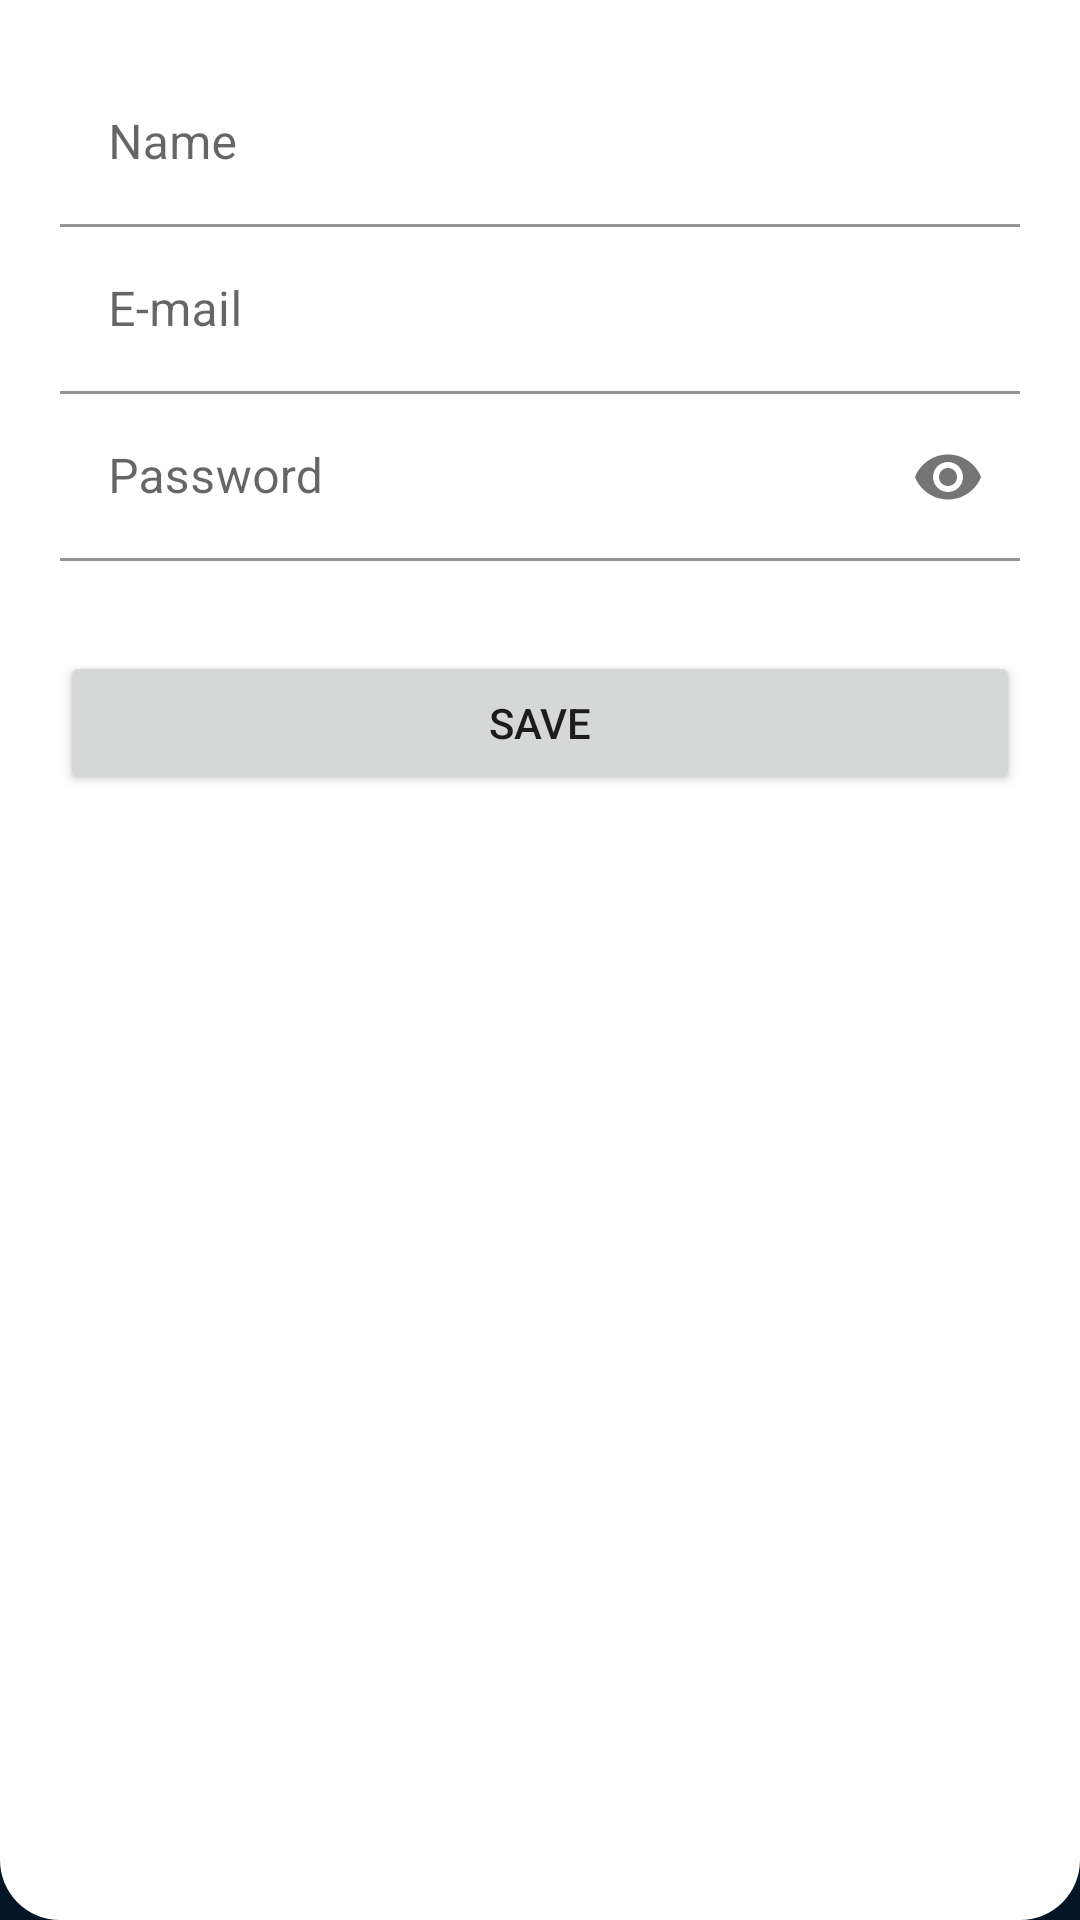

The Android layout XML behind this screen, and the referenced resources:
<!-- AndroidManifest.xml: application theme Theme.Desafio_3 -->
<!-- res/layout/register_body.xml -->
<?xml version="1.0" encoding="utf-8"?>
<LinearLayout xmlns:android="http://schemas.android.com/apk/res/android"
    xmlns:app="http://schemas.android.com/apk/res-auto"
    android:orientation="vertical"
    android:layout_width="match_parent"
    android:layout_height="300dp"
    android:layout_margin="20dp"
    android:background="@drawable/round_login_body"
    android:padding="20dp">

    <LinearLayout
        android:layout_width="match_parent"
        android:layout_height="wrap_content"
        android:orientation="vertical">

        <com.google.android.material.textfield.TextInputLayout
            android:layout_width="match_parent"
            android:layout_height="wrap_content"
            app:boxBackgroundColor="@color/white">

            <com.google.android.material.textfield.TextInputEditText
                android:id="@+id/ed_name"
                android:layout_width="match_parent"
                android:layout_height="wrap_content"
                android:hint="@string/til_name" />
        </com.google.android.material.textfield.TextInputLayout>

        <com.google.android.material.textfield.TextInputLayout
            android:layout_width="match_parent"
            android:layout_height="wrap_content"
            app:boxBackgroundColor="@color/white">

            <com.google.android.material.textfield.TextInputEditText
                android:id="@+id/ed_email"
                android:layout_width="match_parent"
                android:layout_height="wrap_content"
                android:hint="@string/til_email" />
        </com.google.android.material.textfield.TextInputLayout>

        <com.google.android.material.textfield.TextInputLayout
            android:layout_width="match_parent"
            android:layout_height="wrap_content"
            app:endIconMode="password_toggle"
            app:boxBackgroundColor="@color/white">

            <com.google.android.material.textfield.TextInputEditText
                android:id="@+id/ed_password"
                android:layout_width="match_parent"
                android:layout_height="wrap_content"
                android:inputType="textPassword"
                android:hint="@string/til_password" />
        </com.google.android.material.textfield.TextInputLayout>

        <Button
            android:id="@+id/btn_login"
            android:layout_width="match_parent"
            android:layout_height="wrap_content"
            android:layout_marginTop="30dp"
            android:text="@string/btn_register"/>

    </LinearLayout>

</LinearLayout>
<!-- resources referenced by this layout -->
<resources>
  <color name="white">#FFFFFFFF</color>
  <!-- drawable round_login_body (drawable) -->
  <?xml version="1.0" encoding="utf-8"?>
  <shape xmlns:android="http://schemas.android.com/apk/res/android">
      <solid android:color="@color/white"/>
      <corners
          android:bottomLeftRadius="20dp"
          android:bottomRightRadius="20dp"
          android:topLeftRadius="0dp"
          android:topRightRadius="0dp"
          />
      <padding android:left="0dp" android:top="0dp" android:right="0dp" android:bottom="0dp" />
  </shape>
  <string name="btn_register">Save</string>
  <string name="til_email">E-mail</string>
  <string name="til_name">Name</string>
  <string name="til_password">Password</string>
  <style name="Theme.Desafio_3" parent="Theme.MaterialComponents.DayNight.NoActionBar">
          
          <item name="colorPrimary">@color/red_500</item>
          <item name="colorPrimaryVariant">@color/red_700</item>
          <item name="colorOnPrimary">@color/white</item>
          
          <item name="colorSecondary">@color/teal_200</item>
          <item name="colorSecondaryVariant">@color/teal_700</item>
          <item name="colorOnSecondary">@color/black</item>
          
          <item name="android:statusBarColor" tools:targetApi="l">?attr/colorPrimaryVariant</item>
          
          <item name="android:windowBackground">@color/background_blue</item>
      </style>
  <color name="red_500">#F2293A</color>
  <color name="red_700">#BF1F2C</color>
  <color name="teal_200">#FF03DAC5</color>
  <color name="teal_700">#FF018786</color>
  <color name="black">#FF000000</color>
  <color name="background_blue">#011526</color>
</resources>
